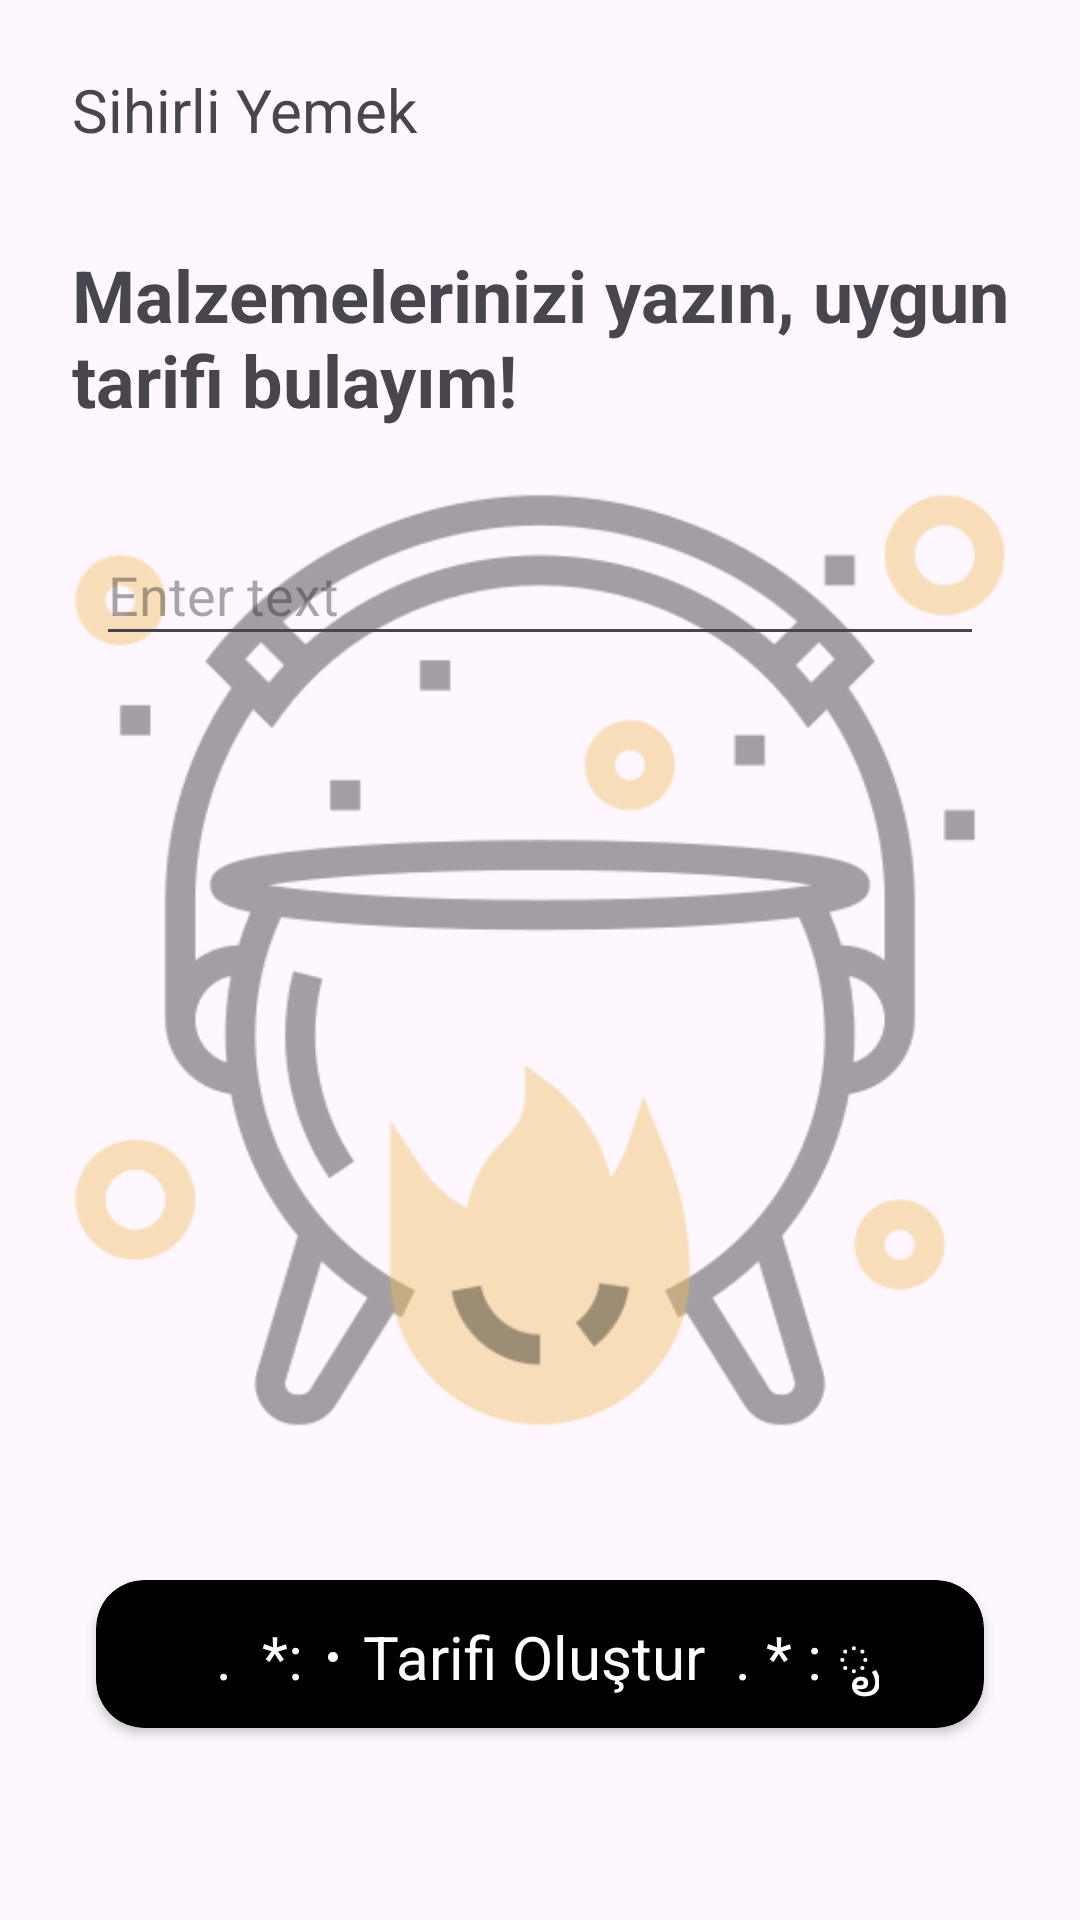

This screen was rendered from an Android layout file. Write that file and the resources it references.
<!-- AndroidManifest.xml: application theme Theme.HacininYeri -->
<!-- res/layout/activity_generate.xml -->
<?xml version="1.0" encoding="utf-8"?>
<androidx.constraintlayout.widget.ConstraintLayout xmlns:android="http://schemas.android.com/apk/res/android"
    xmlns:app="http://schemas.android.com/apk/res-auto"
    xmlns:tools="http://schemas.android.com/tools"
    android:layout_width="match_parent"
    android:layout_height="match_parent"
    tools:context=".GenerateActivity">

    <ImageView
        android:id="@+id/imageView7"
        android:layout_width="348dp"
        android:layout_height="476dp"
        app:layout_constraintBottom_toBottomOf="parent"
        app:layout_constraintEnd_toEndOf="parent"
        app:layout_constraintHorizontal_bias="0.5"
        app:layout_constraintStart_toStartOf="parent"
        app:layout_constraintTop_toTopOf="parent"
        app:layout_constraintVertical_bias="0.5"
        app:srcCompat="@drawable/pot2" />


    <EditText
        android:id="@+id/editTextIngredients"
        android:layout_width="0dp"
        android:layout_height="44dp"
        android:layout_margin="16dp"
        android:layout_marginTop="16dp"
        android:hint="Enter text"
        app:layout_constraintEnd_toStartOf="@+id/addButton"
        app:layout_constraintStart_toStartOf="@+id/recyclerView"
        app:layout_constraintTop_toBottomOf="@+id/recyclerView" />

    <androidx.recyclerview.widget.RecyclerView
        android:id="@+id/recyclerView"
        android:layout_width="0dp"
        android:layout_height="wrap_content"
        android:layout_below="@id/addButton"
        android:layout_marginStart="16dp"
        android:layout_marginTop="16dp"
        android:layout_marginEnd="16dp"
        app:layout_constraintEnd_toEndOf="parent"
        app:layout_constraintStart_toStartOf="parent"
        app:layout_constraintTop_toBottomOf="@+id/textView11" />

    <androidx.cardview.widget.CardView
        android:id="@+id/buttonGenerate"
        android:layout_width="match_parent"
        android:layout_height="wrap_content"
        android:layout_marginStart="32dp"
        android:layout_marginEnd="32dp"
        android:layout_marginBottom="64dp"
        app:cardBackgroundColor="#000000"
        app:cardCornerRadius="16dp"
        app:layout_constraintBottom_toBottomOf="parent"
        app:layout_constraintEnd_toEndOf="parent"
        app:layout_constraintStart_toStartOf="parent">

        <TextView
            android:layout_width="wrap_content"
            android:layout_height="wrap_content"
            android:layout_gravity="center"
            android:padding="10dp"
            android:text=" .  *: ･ Tarifi Oluştur  . * : ೃ"
            android:textColor="#FFFFFF"
            android:textSize="20sp">

        </TextView>
    </androidx.cardview.widget.CardView>


    <TextView
        android:id="@+id/textView10"
        android:layout_width="wrap_content"
        android:layout_height="wrap_content"
        android:layout_marginStart="24dp"
        android:layout_marginTop="23dp"
        android:text="Sihirli Yemek"
        android:textSize="20sp"
        app:layout_constraintStart_toStartOf="parent"
        app:layout_constraintTop_toTopOf="parent" />

    <TextView
        android:id="@+id/textView11"
        android:layout_width="0dp"
        android:layout_height="wrap_content"
        android:layout_marginTop="32dp"
        android:layout_marginEnd="16dp"
        android:text="Malzemelerinizi yazın, uygun tarifi bulayım!"
        android:textSize="24sp"
        android:textStyle="bold"
        app:layout_constraintEnd_toEndOf="parent"
        app:layout_constraintStart_toStartOf="@+id/textView10"
        app:layout_constraintTop_toBottomOf="@+id/textView10" />

    <ImageView
        android:id="@+id/addButton"
        android:layout_width="wrap_content"
        android:layout_height="wrap_content"
        app:layout_constraintBottom_toBottomOf="@+id/editTextIngredients"
        app:layout_constraintEnd_toEndOf="@+id/recyclerView"
        app:layout_constraintTop_toTopOf="@+id/editTextIngredients"
        app:srcCompat="@drawable/icon_add" />


</androidx.constraintlayout.widget.ConstraintLayout>
<!-- resources referenced by this layout -->
<resources>
  <!-- drawable pot2: png bitmap (drawable, 53526 bytes) -->
  <style name="Theme.HacininYeri" parent="Base.Theme.HacininYeri" />
  <style name="Base.Theme.HacininYeri" parent="Theme.Material3.DayNight.NoActionBar">
          
          
      </style>
</resources>
